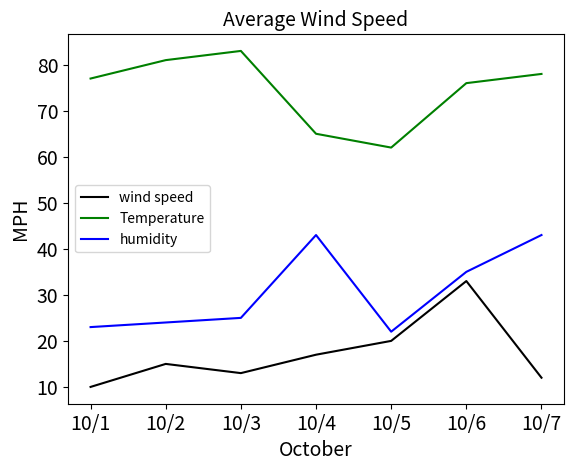

The matplotlib source for this figure:
import matplotlib.pyplot as graph

data = [10,15,13,17,20,33,12]
days = ["10/1","10/2","10/3","10/4","10/5","10/6","10/7"]
data2 = [77,81,83,65,62,76,78]
data3 = [23,24,25,43,22,35,43]
graph.title("Average Wind Speed",fontsize = 14)
graph.xlabel("October",fontsize = 14)
graph.ylabel("MPH",fontsize = 14)
graph.tick_params(axis='both',labelsize = 14 )

graph.plot(days,data, color="black", label = "wind speed")
graph.plot(days,data2, color="green", label = "Temperature")
graph.plot(days,data3, color="blue", label = "humidity")
graph.legend()
graph.show()